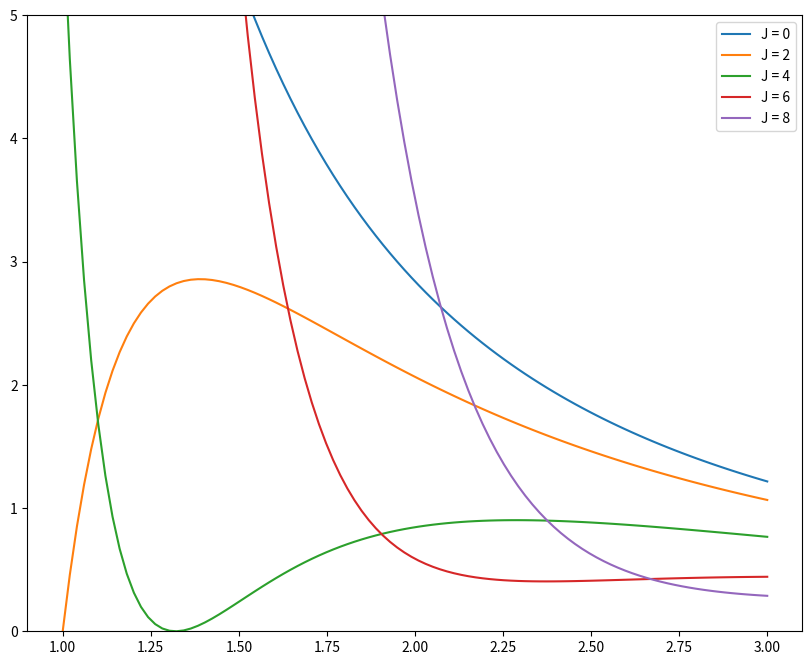

Write Python code to recreate this figure.
import numpy as np
import matplotlib.pyplot as plt

J = np.arange(0, 20, 2)
X = np.linspace(0, 2, 100, endpoint=True)


d = 4

def v(x, j):
    return [1, (3 - (4/(d-2))*(j*(j+d-3)))/((1+x)), ((j*(j+d-3))*(2*(j*(j+d-3))-5*d+4))/((1+x))**2]
            #((23*d**2-12*d-20)*j*(j+d-3) + (-21*d-2)*(j*(j+d-3))**2 + 4*(j*(j+d-3))**3)/((1+x))**3]


a = 0
b = 0
g = 0
n = 20
ans = 10.6125
eps = 1e-5
k = 0
while(k<20 and abs(a-ans)>eps):
    alpha = np.random.normal(a, 2**(4-k), n)
    #print(alpha)
    beta = np.random.normal(b, 2**(-2-k), n)
    gamma = np.random.normal(g, 2**(-6-k), n)

    coeff_list = np.array([[], []])

    for A in alpha:
        for B in beta:
            Flag = False
            for j in J:
                for x in X:
                    y = np.array([A, 1, B])
                    f = np.dot(v(x,j), y)
                    if f < 0:
                            Flag = True
                            break
                    else:
                        continue
                
                if Flag == True:
                    break
                else:
                    continue

            if Flag == False:
                coeff_list = np.hstack((coeff_list, np.array([[A], [B]])))
            else:
                continue

    if coeff_list.size == 0:
        break
    else:
        print(np.min(coeff_list[0, :]))
        a = np.min(coeff_list[0, :])
        ind = np.argmin(coeff_list[0, :])
        b = coeff_list[1, ind]
    k+=1

print('k = ', k)
print('alpha = ', a)
print('beta = ', b)

def f(x, j):
    return a*v(x,j)[0]/(1+x)**2 + v(x,j)[1]/(1+x)**3 + b*v(x,j)[2]/(1+x)**4

plt.figure(figsize=(10, 8))
plt.plot(1+X, f(X, 0), label = 'J = 0')
plt.plot(1+X, f(X, 2), label = 'J = 2')
plt.plot(1+X, f(X, 4), label = 'J = 4')
plt.plot(1+X, f(X, 6), label = 'J = 6')
plt.plot(1+X, f(X, 8), label = 'J = 8')
plt.ylim(0, 5)
plt.legend()
plt.show()